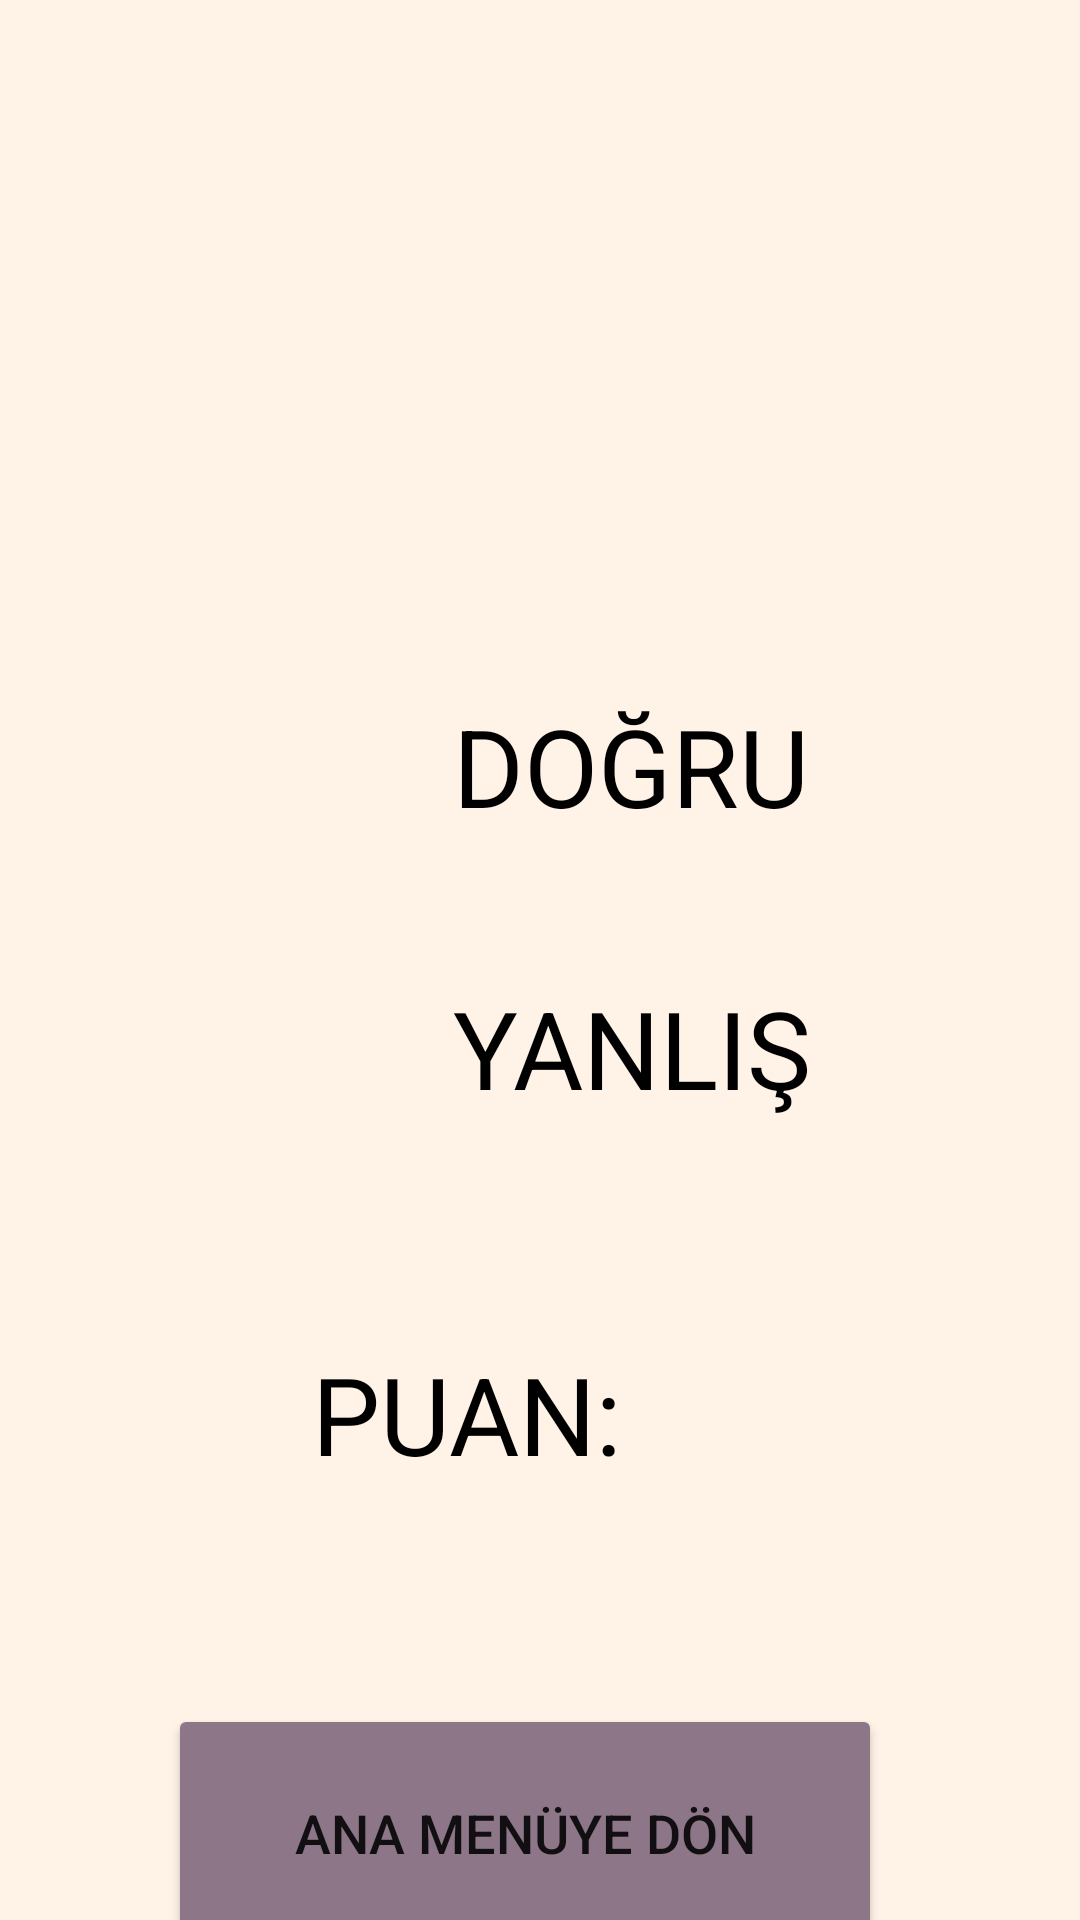

Produce the Android XML layout that renders to this screen, including the resource entries it uses.
<!-- AndroidManifest.xml: application theme Theme.KarıştırılanSözcükler -->
<!-- res/layout/fragment_test_sonuc.xml -->
<?xml version="1.0" encoding="utf-8"?>
<androidx.constraintlayout.widget.ConstraintLayout xmlns:android="http://schemas.android.com/apk/res/android"
    xmlns:app="http://schemas.android.com/apk/res-auto"
    xmlns:tools="http://schemas.android.com/tools"
    android:layout_width="match_parent"
    android:layout_height="match_parent"
    android:background="#fff2e6"
    tools:context=".TestSonucFragment">


    <TextView
        android:id="@+id/textViewDogruSayisi"
        android:layout_width="76dp"
        android:layout_height="58dp"
        android:layout_marginTop="60dp"
        android:textAlignment="center"
        android:textColor="@color/black"
        android:textSize="36sp"
        app:layout_constraintEnd_toStartOf="@+id/textViewTestDogru"
        app:layout_constraintHorizontal_bias="0.74"
        app:layout_constraintStart_toStartOf="parent"
        app:layout_constraintTop_toBottomOf="@+id/textViewTestDegerlendirme" />

    <TextView
        android:id="@+id/textViewTestDogru"
        android:layout_width="137dp"
        android:layout_height="58dp"
        android:layout_marginTop="60dp"
        android:layout_marginEnd="72dp"
        android:text="DOĞRU"
        android:textColor="@color/black"
        android:textSize="36sp"
        app:layout_constraintEnd_toEndOf="parent"
        app:layout_constraintTop_toBottomOf="@+id/textViewTestDegerlendirme" />

    <TextView
        android:id="@+id/textViewYanlisSayisi"
        android:layout_width="76dp"
        android:layout_height="58dp"
        android:layout_marginTop="36dp"
        android:textAlignment="center"
        android:textColor="@color/black"
        android:textSize="36sp"
        app:layout_constraintEnd_toStartOf="@+id/textViewTestYanlis"
        app:layout_constraintHorizontal_bias="0.74"
        app:layout_constraintStart_toStartOf="parent"
        app:layout_constraintTop_toBottomOf="@+id/textViewDogruSayisi" />

    <TextView
        android:id="@+id/textViewTestDegerlendirme"
        android:layout_width="322dp"
        android:layout_height="91dp"
        android:layout_marginTop="80dp"
        android:textAlignment="center"
        android:textColor="@color/black"
        android:textSize="36sp"
        app:layout_constraintEnd_toEndOf="parent"
        app:layout_constraintHorizontal_bias="0.494"
        app:layout_constraintStart_toStartOf="parent"
        app:layout_constraintTop_toTopOf="parent" />

    <TextView
        android:id="@+id/textViewTestYanlis"
        android:layout_width="133dp"
        android:layout_height="60dp"
        android:layout_marginTop="36dp"
        android:layout_marginEnd="76dp"
        android:text="YANLIŞ"
        android:textColor="@color/black"
        android:textSize="36sp"
        app:layout_constraintEnd_toEndOf="parent"
        app:layout_constraintTop_toBottomOf="@+id/textViewTestDogru" />

    <TextView
        android:id="@+id/textViewTestPuan"
        android:layout_width="113dp"
        android:layout_height="65dp"
        android:layout_marginStart="104dp"
        android:layout_marginTop="64dp"
        android:text="PUAN:"
        android:textColor="@color/black"
        android:textSize="36sp"
        app:layout_constraintStart_toStartOf="parent"
        app:layout_constraintTop_toBottomOf="@+id/textViewYanlisSayisi" />

    <TextView
        android:id="@+id/textViewPuan"
        android:layout_width="83dp"
        android:layout_height="63dp"
        android:layout_marginStart="12dp"
        android:layout_marginTop="64dp"
        android:textColor="@color/black"
        android:textSize="36sp"
        app:layout_constraintEnd_toEndOf="parent"
        app:layout_constraintHorizontal_bias="0.0"
        app:layout_constraintStart_toEndOf="@+id/textViewTestPuan"
        app:layout_constraintTop_toBottomOf="@+id/textViewTestYanlis" />

    <Button
        android:id="@+id/buttonMenuyeDon"
        android:layout_width="238dp"
        android:layout_height="86dp"
        android:layout_marginTop="56dp"
        android:backgroundTint="#8D7688"
        android:text="ANA MENÜYE DÖN"
        android:textSize="18sp"
        app:layout_constraintEnd_toEndOf="parent"
        app:layout_constraintHorizontal_bias="0.459"
        app:layout_constraintStart_toStartOf="parent"
        app:layout_constraintTop_toBottomOf="@+id/textViewTestPuan" />
</androidx.constraintlayout.widget.ConstraintLayout>
<!-- resources referenced by this layout -->
<resources>
  <color name="black">#FF000000</color>
  <style name="Theme.KarıştırılanSözcükler" parent="Theme.MaterialComponents.DayNight.NoActionBar">
          
          <item name="colorPrimary">@color/purple_500</item>
          <item name="colorPrimaryVariant">@color/purple_700</item>
          <item name="colorOnPrimary">@color/white</item>
          
          <item name="colorSecondary">@color/teal_200</item>
          <item name="colorSecondaryVariant">@color/teal_700</item>
          <item name="colorOnSecondary">@color/black</item>
          
          <item name="android:statusBarColor" tools:targetApi="l">?attr/colorPrimaryVariant</item>
          
      </style>
  <color name="purple_500">#FF6200EE</color>
  <color name="purple_700">#FF3700B3</color>
  <color name="white">#FFFFFFFF</color>
  <color name="teal_200">#FF03DAC5</color>
  <color name="teal_700">#FF018786</color>
</resources>
